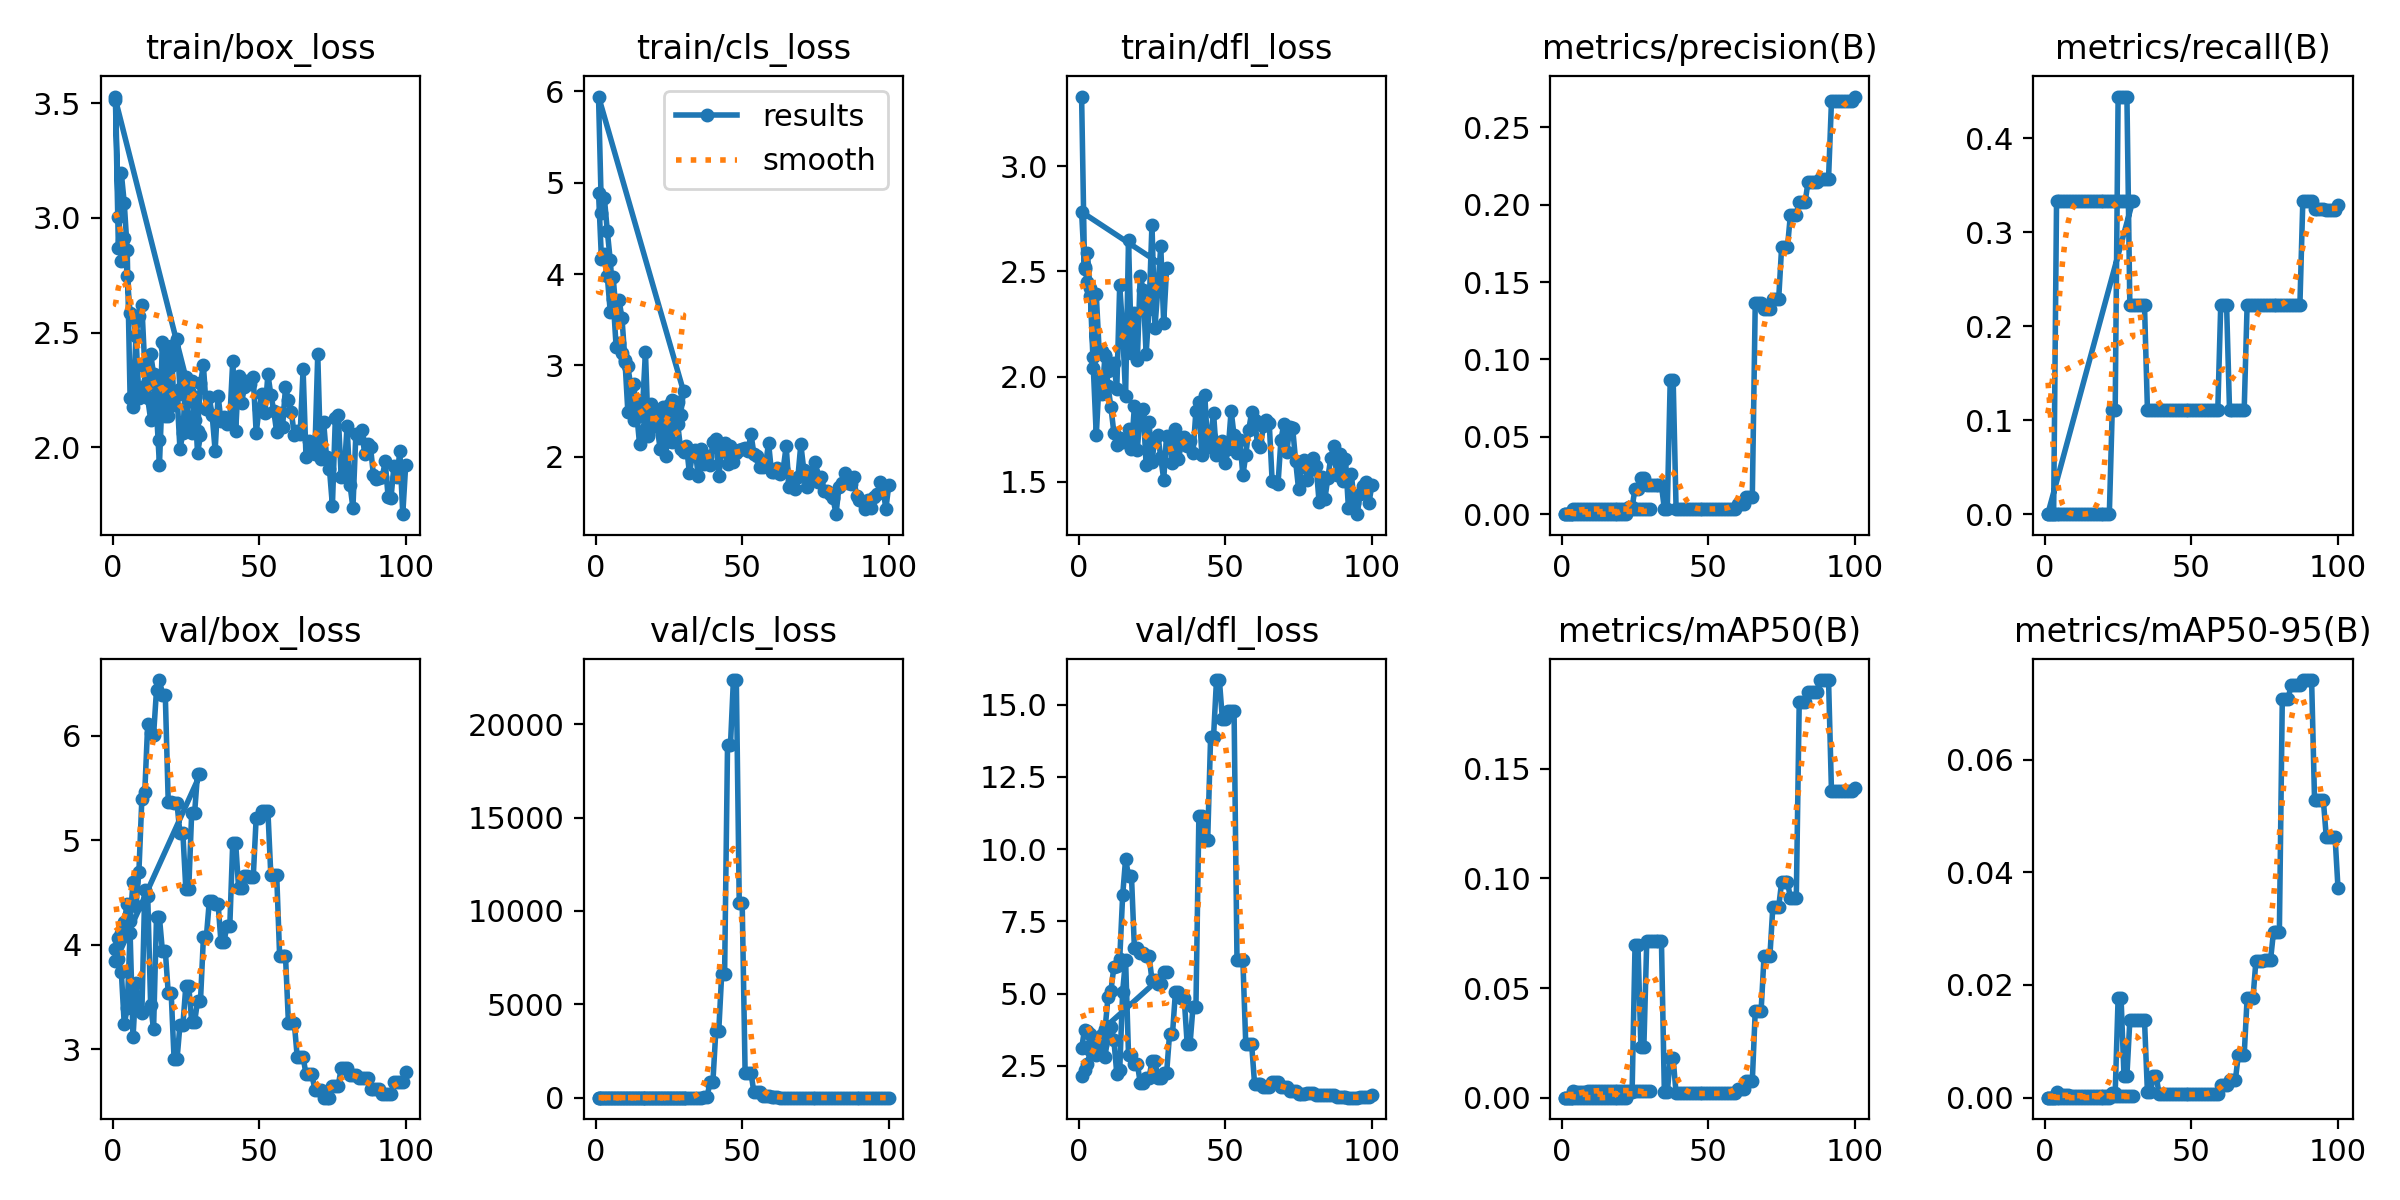

The file beside this chart, header and first rows:
epoch, train/box_loss, train/cls_loss, train/dfl_loss, metrics/precision(B), metrics/recall(B), metrics/mAP50(B), metrics/mAP50-95(B), val/box_loss, val/cls_loss, val/dfl_loss, lr/pg0, lr/pg1, lr/pg2
1, 3.53, 4.891, 3.331, 0, 0, 0, 0, 3.96, 5.063, 2.152, 0.1, 0, 0
2, 3.004, 4.163, 2.519, 0, 0, 0, 0, 4.063, 5.476, 2.356, 0.0991, 9.9729e-05, 9.9729e-05
3, 2.812, 4.222, 2.452, 0, 0, 0, 0, 4.109, 4.99, 2.561, 0.0982, 0.0001978, 0.0001978
4, 2.914, 3.975, 2.423, 0.00333, 0.3333, 0.00287, 0.00107, 4.219, 5.485, 3.043, 0.09729, 0.0002927, 0.0002927
5, 2.747, 3.587, 2.092, 0.00333, 0.3333, 0.00238, 0.00048, 4.39, 4.865, 3.017, 0.09638, 0.0003829, 0.0003829
6, 2.585, 3.965, 2.391, 0.00333, 0.3333, 0.00238, 0.00048, 4.221, 5.034, 2.887, 0.09547, 0.0004668, 0.0004668
7, 2.576, 3.574, 2.118, 0.00333, 0.3333, 0.00238, 0.00048, 4.603, 4.893, 3.228, 0.09454, 0.0005433, 0.0005433
8, 2.486, 3.719, 2.123, 0.00333, 0.3333, 0.00238, 0.00048, 4.369, 4.914, 3.216, 0.09361, 0.000611, 0.000611
9, 2.214, 3.515, 2.096, 0.00333, 0.3333, 0.00327, 0.00033, 4.698, 5.373, 3.759, 0.09267, 0.000669, 0.000669
10, 2.262, 3.065, 2.025, 0.00333, 0.3333, 0.00327, 0.00033, 5.39, 5.471, 4.883, 0.09172, 0.0007164, 0.0007164
11, 2.259, 2.494, 2.056, 0.00333, 0.3333, 0.00327, 0.00033, 5.457, 5.99, 5.093, 0.09075, 0.0007525, 0.0007525
12, 2.213, 2.774, 2.066, 0.00333, 0.3333, 0.00327, 0.00033, 6.11, 5.768, 5.917, 0.08978, 0.000777, 0.000777
13, 2.12, 2.402, 1.942, 0.00333, 0.3333, 0.00327, 0.00033, 6.024, 4.955, 5.956, 0.08879, 0.0007896, 0.0007896
14, 2.217, 2.623, 2.436, 0.00333, 0.3333, 0.00327, 0.00033, 6.005, 4.959, 6.187, 0.08779, 0.0007903, 0.0007903
15, 2.281, 2.582, 2.222, 0.00333, 0.3333, 0.00327, 0.00033, 6.435, 5.069, 8.399, 0.08678, 0.0007794, 0.0007794
16, 2.03, 2.53, 1.908, 0.00333, 0.3333, 0.00327, 0.00033, 6.531, 5.037, 9.656, 0.08576, 0.0007575, 0.0007575
17, 2.46, 3.151, 2.65, 0.00333, 0.3333, 0.00327, 0.00033, 6.386, 5.073, 9.085, 0.08472, 0.0007252, 0.0007252
18, 2.439, 2.225, 2.113, 0.00333, 0.3333, 0.00327, 0.00033, 6.386, 5.073, 9.085, 0.08368, 0.0006835, 0.0006835
19, 2.137, 2.577, 2.301, 0.00333, 0.3333, 0.00327, 0.00033, 5.367, 4.916, 6.588, 0.08263, 0.0006337, 0.0006337
20, 2.44, 2.492, 2.077, 0.00333, 0.3333, 0.00327, 0.00033, 5.367, 4.916, 6.588, 0.08158, 0.000577, 0.000577
21, 2.183, 2.333, 2.478, 0.00333, 0.3333, 0.00327, 0.00033, 5.35, 4.888, 6.418, 0.08052, 0.000515, 0.000515
22, 2.229, 2.09, 2.411, 0.00333, 0.3333, 0.00327, 0.00033, 5.35, 4.888, 6.418, 0.07945, 0.0004495, 0.0004495
23, 1.992, 2.464, 2.107, 0.00333, 0.3333, 0.00327, 0.00033, 5.063, 4.71, 6.302, 0.07838, 0.0003823, 0.0003823
24, 2.061, 2.008, 2.32, 0.00333, 0.3333, 0.00327, 0.00033, 5.063, 4.71, 6.302, 0.07731, 0.0003154, 0.0003154
25, 2.307, 2.565, 2.722, 0.00333, 0.3333, 0.00327, 0.00033, 4.533, 4.654, 5.47, 0.07625, 0.0002509, 0.0002509
26, 2.091, 2.163, 2.231, 0.00333, 0.3333, 0.00327, 0.00033, 4.533, 4.654, 5.47, 0.07519, 0.0001908, 0.0001908
27, 2.062, 2.47, 2.417, 0.00333, 0.3333, 0.00327, 0.00033, 5.26, 4.567, 5.337, 0.07414, 0.0001373, 0.0001373
28, 2.22, 2.6, 2.619, 0.00333, 0.3333, 0.00327, 0.00033, 5.26, 4.567, 5.337, 0.07309, 9.2413e-05, 9.2413e-05
29, 1.973, 2.463, 2.255, 0.00333, 0.3333, 0.00327, 0.00033, 5.635, 4.487, 5.743, 0.07206, 5.8287e-05, 5.8287e-05
30, 2.051, 2.716, 2.516, 0.00333, 0.3333, 0.00327, 0.00033, 5.635, 4.487, 5.743, 0.07104, 3.6864e-05, 3.6864e-05
1, 3.516, 5.944, 2.783, 0, 0, 0, 0, 3.84, 6.29, 3.098, 0.1, 0, 0
2, 2.87, 4.668, 2.513, 0, 0, 0, 0, 3.866, 6.346, 3.753, 0.0991, 9.9976e-05, 9.9976e-05
3, 3.195, 4.831, 2.588, 0, 0, 0, 0, 3.739, 5.79, 3.7, 0.0982, 0.0001998, 0.0001998
4, 3.066, 4.469, 2.385, 0, 0, 0, 0, 3.235, 5.366, 3.613, 0.0973, 0.0002993, 0.0002993
5, 2.862, 4.151, 2.04, 0, 0, 0, 0, 3.393, 5.529, 3.154, 0.0964, 0.0003984, 0.0003984
6, 2.213, 3.725, 1.72, 0, 0, 0, 0, 4.109, 5.922, 3.344, 0.0955, 0.000497, 0.000497
7, 2.174, 3.204, 1.983, 0, 0, 0, 0, 3.113, 5.253, 3.158, 0.09459, 0.0005947, 0.0005947
8, 2.491, 3.241, 1.919, 0, 0, 0, 0, 3.628, 5.401, 3.326, 0.09369, 0.0006917, 0.0006917
9, 2.571, 3.138, 2.102, 0, 0, 0, 0, 3.377, 5.359, 2.817, 0.09279, 0.0007876, 0.0007876
10, 2.619, 3.04, 1.955, 0, 0, 0, 0, 3.345, 5.109, 3.578, 0.09188, 0.0008823, 0.0008823
11, 2.352, 2.991, 1.855, 0, 0, 0, 0, 4.523, 5.511, 3.849, 0.09098, 0.0009758, 0.0009758
12, 2.295, 2.774, 1.734, 0, 0, 0, 0, 4.468, 4.825, 3.404, 0.09007, 0.001068, 0.001068
13, 2.408, 2.8, 1.673, 0, 0, 0, 0, 3.425, 4.344, 2.225, 0.08916, 0.001158, 0.001158
14, 2.319, 2.483, 1.709, 0, 0, 0, 0, 3.187, 4.42, 2.343, 0.08825, 0.001247, 0.001247
15, 2.161, 2.136, 1.688, 0, 0, 0, 0, 4.261, 5.12, 5.07, 0.08733, 0.001334, 0.001334
16, 1.922, 2.285, 1.696, 0, 0, 0, 0, 4.26, 5.577, 6.175, 0.08642, 0.001419, 0.001419
17, 2.257, 2.439, 1.749, 0, 0, 0, 0, 3.942, 4.834, 2.882, 0.0855, 0.001502, 0.001502
18, 2.137, 2.254, 1.654, 0, 0, 0, 0, 3.942, 4.834, 2.882, 0.08458, 0.001583, 0.001583
19, 2.383, 2.558, 1.858, 0, 0, 0, 0, 3.538, 4.917, 2.576, 0.08366, 0.001661, 0.001661
20, 2.353, 2.46, 1.653, 0, 0, 0, 0, 3.538, 4.917, 2.576, 0.08274, 0.001737, 0.001737
21, 2.404, 2.47, 1.826, 0, 0, 0, 0, 2.903, 4.962, 1.907, 0.08181, 0.001811, 0.001811
22, 2.474, 2.433, 1.847, 0, 0, 0, 0, 2.903, 4.962, 1.907, 0.08088, 0.001882, 0.001882
23, 2.254, 2.549, 1.581, 0.00448, 0.1111, 0.00269, 0.00081, 3.229, 4.416, 2.074, 0.07995, 0.00195, 0.00195
24, 2.255, 2.158, 1.783, 0.00448, 0.1111, 0.00269, 0.00081, 3.229, 4.416, 2.074, 0.07902, 0.002015, 0.002015
25, 2.289, 2.331, 1.596, 0.01653, 0.4444, 0.06976, 0.01772, 3.603, 3.436, 2.669, 0.07808, 0.002078, 0.002078
26, 2.244, 2.617, 1.709, 0.01653, 0.4444, 0.06976, 0.01772, 3.603, 3.436, 2.669, 0.07714, 0.002138, 0.002138
27, 2.287, 2.365, 1.723, 0.02312, 0.4444, 0.02289, 0.00391, 3.259, 3.453, 2.084, 0.07619, 0.002194, 0.002194
28, 2.118, 2.358, 1.615, 0.02312, 0.4444, 0.02289, 0.00391, 3.259, 3.453, 2.084, 0.07525, 0.002247, 0.002247
29, 2.072, 2.087, 1.51, 0.01887, 0.2222, 0.07157, 0.01374, 3.458, 3.266, 2.25, 0.0743, 0.002298, 0.002298
30, 2.28, 2.057, 1.718, 0.01887, 0.2222, 0.07157, 0.01374, 3.458, 3.266, 2.25, 0.07334, 0.002344, 0.002344
... 70 more rows
